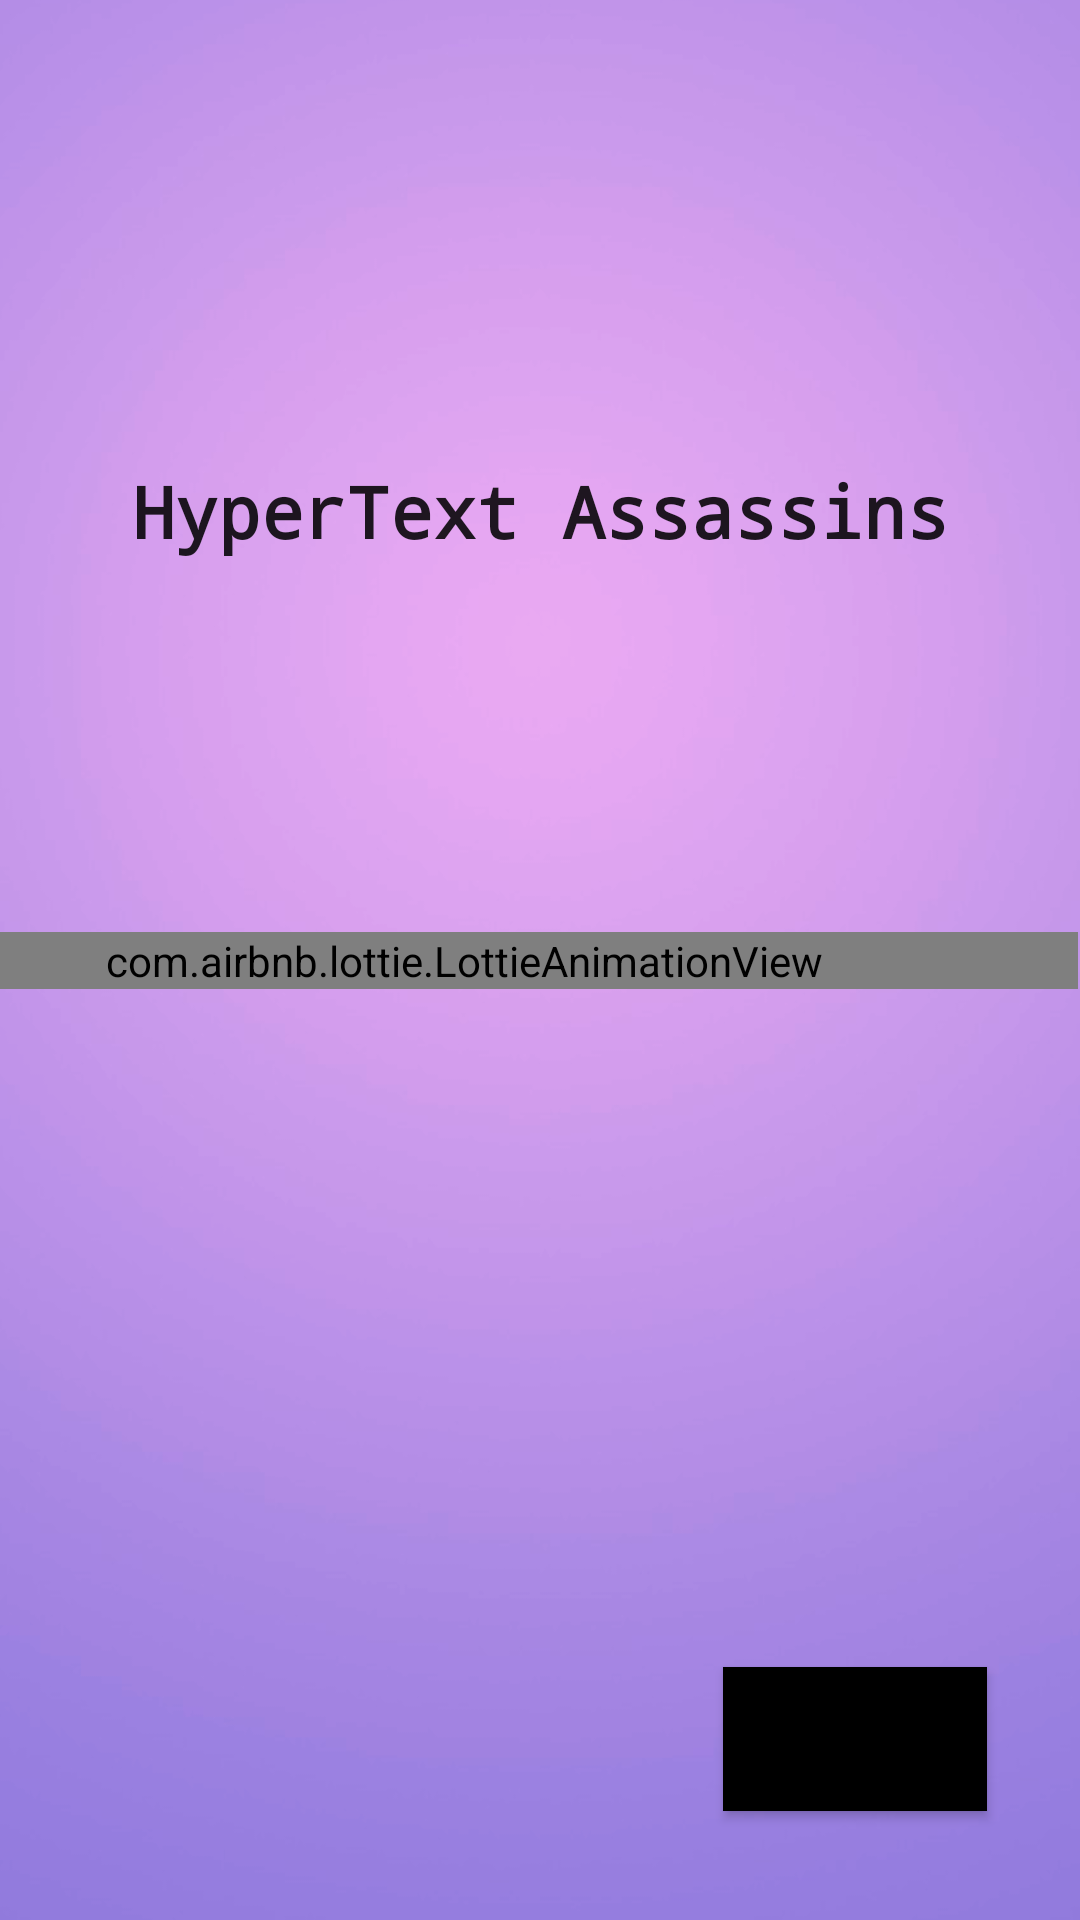

The Android layout XML behind this screen, and the referenced resources:
<!-- AndroidManifest.xml: application theme Theme.HypertextAssassins -->
<!-- res/layout/activity_introductory.xml -->
<?xml version="1.0" encoding="utf-8"?>
<androidx.constraintlayout.widget.ConstraintLayout xmlns:android="http://schemas.android.com/apk/res/android"
    xmlns:app="http://schemas.android.com/apk/res-auto"
    xmlns:tools="http://schemas.android.com/tools"
    android:id="@+id/name"
    android:layout_width="match_parent"
    android:layout_height="match_parent"
    android:visibility="visible"

    tools:context=".IntroductoryActivity">

    <ImageView
        android:id="@+id/bg"
        android:layout_width="wrap_content"
        android:layout_height="850dp"
        android:scaleType="centerCrop"
        android:src="@drawable/bg"
        app:layout_constraintBottom_toBottomOf="parent"
        app:layout_constraintEnd_toEndOf="parent"
        app:layout_constraintHorizontal_bias="0.0"
        app:layout_constraintStart_toStartOf="parent"
        app:layout_constraintTop_toTopOf="parent"
        app:layout_constraintVertical_bias="1.0" />

    <ImageView
        android:id="@+id/logo"
        android:layout_width="100dp"
        android:layout_height="100dp"
        android:src="@drawable/img"
        app:layout_constraintBottom_toBottomOf="parent"
        app:layout_constraintEnd_toEndOf="parent"
        app:layout_constraintStart_toStartOf="parent"
        app:layout_constraintTop_toTopOf="parent"
        app:layout_constraintVertical_bias="0.1" />

    <TextView
        android:id="@+id/appname"
        android:layout_width="300dp"
        android:layout_height="wrap_content"
        android:background="@color/transparent"
        android:fontFamily="monospace"
        android:text="HyperText Assassins"
        android:textAlignment="center"
        android:textAppearance="@style/TextAppearance.AppCompat.Large"
        android:textSize="24sp"
        android:textStyle="bold"
        app:layout_constraintBottom_toBottomOf="parent"
        app:layout_constraintEnd_toEndOf="parent"
        app:layout_constraintStart_toStartOf="parent"
        app:layout_constraintTop_toBottomOf="@+id/logo"
        app:layout_constraintVertical_bias="0" />

    <com.airbnb.lottie.LottieAnimationView
        android:id="@+id/animationView"
        android:layout_width="409dp"
        android:layout_height="wrap_content"
        android:layout_marginStart="1dp"
        android:layout_marginEnd="1dp"
        app:layout_constraintBottom_toBottomOf="@+id/bg"
        app:layout_constraintEnd_toEndOf="parent"
        app:layout_constraintHorizontal_bias="1.0"
        app:layout_constraintStart_toStartOf="parent"
        app:layout_constraintTop_toTopOf="parent"
        app:layout_constraintVertical_bias="0.5"
        app:lottie_autoPlay="true"
        app:lottie_loop="true"
        app:lottie_rawRes="@raw/ani" />

    <Button
        android:id="@+id/button"
        android:layout_width="wrap_content"
        android:layout_height="wrap_content"
        android:background="@color/black"
        android:onClick="openActivity"
        android:text="Proceed"
        app:layout_constraintBottom_toBottomOf="parent"
        app:layout_constraintEnd_toEndOf="parent"
        app:layout_constraintHorizontal_bias="0.886"
        app:layout_constraintStart_toStartOf="parent"
        app:layout_constraintTop_toBottomOf="@+id/animationView"
        app:layout_constraintVertical_bias="0.861" />


</androidx.constraintlayout.widget.ConstraintLayout>
<!-- resources referenced by this layout -->
<resources>
  <color name="black">#FF000000</color>
  <!-- drawable bg: png bitmap (drawable, 184193 bytes) -->
  <style name="Theme.HypertextAssassins" parent="Theme.MaterialComponents.DayNight.DarkActionBar">
          
          <item name="colorPrimary">#E4BB27</item>
          <item name="colorPrimaryVariant">#E4BB27</item>
          <item name="colorOnPrimary">@color/white</item>
          
          <item name="colorSecondary">@color/teal_200</item>
          <item name="colorSecondaryVariant">@color/teal_700</item>
          <item name="colorOnSecondary">@color/white</item>
          
          <item name="android:statusBarColor" tools:targetApi="l">?attr/colorPrimaryVariant</item>
          
      </style>
  <color name="white">#FFFFFFFF</color>
  <color name="teal_200">#FF03DAC5</color>
  <color name="teal_700">#FF018786</color>
</resources>
